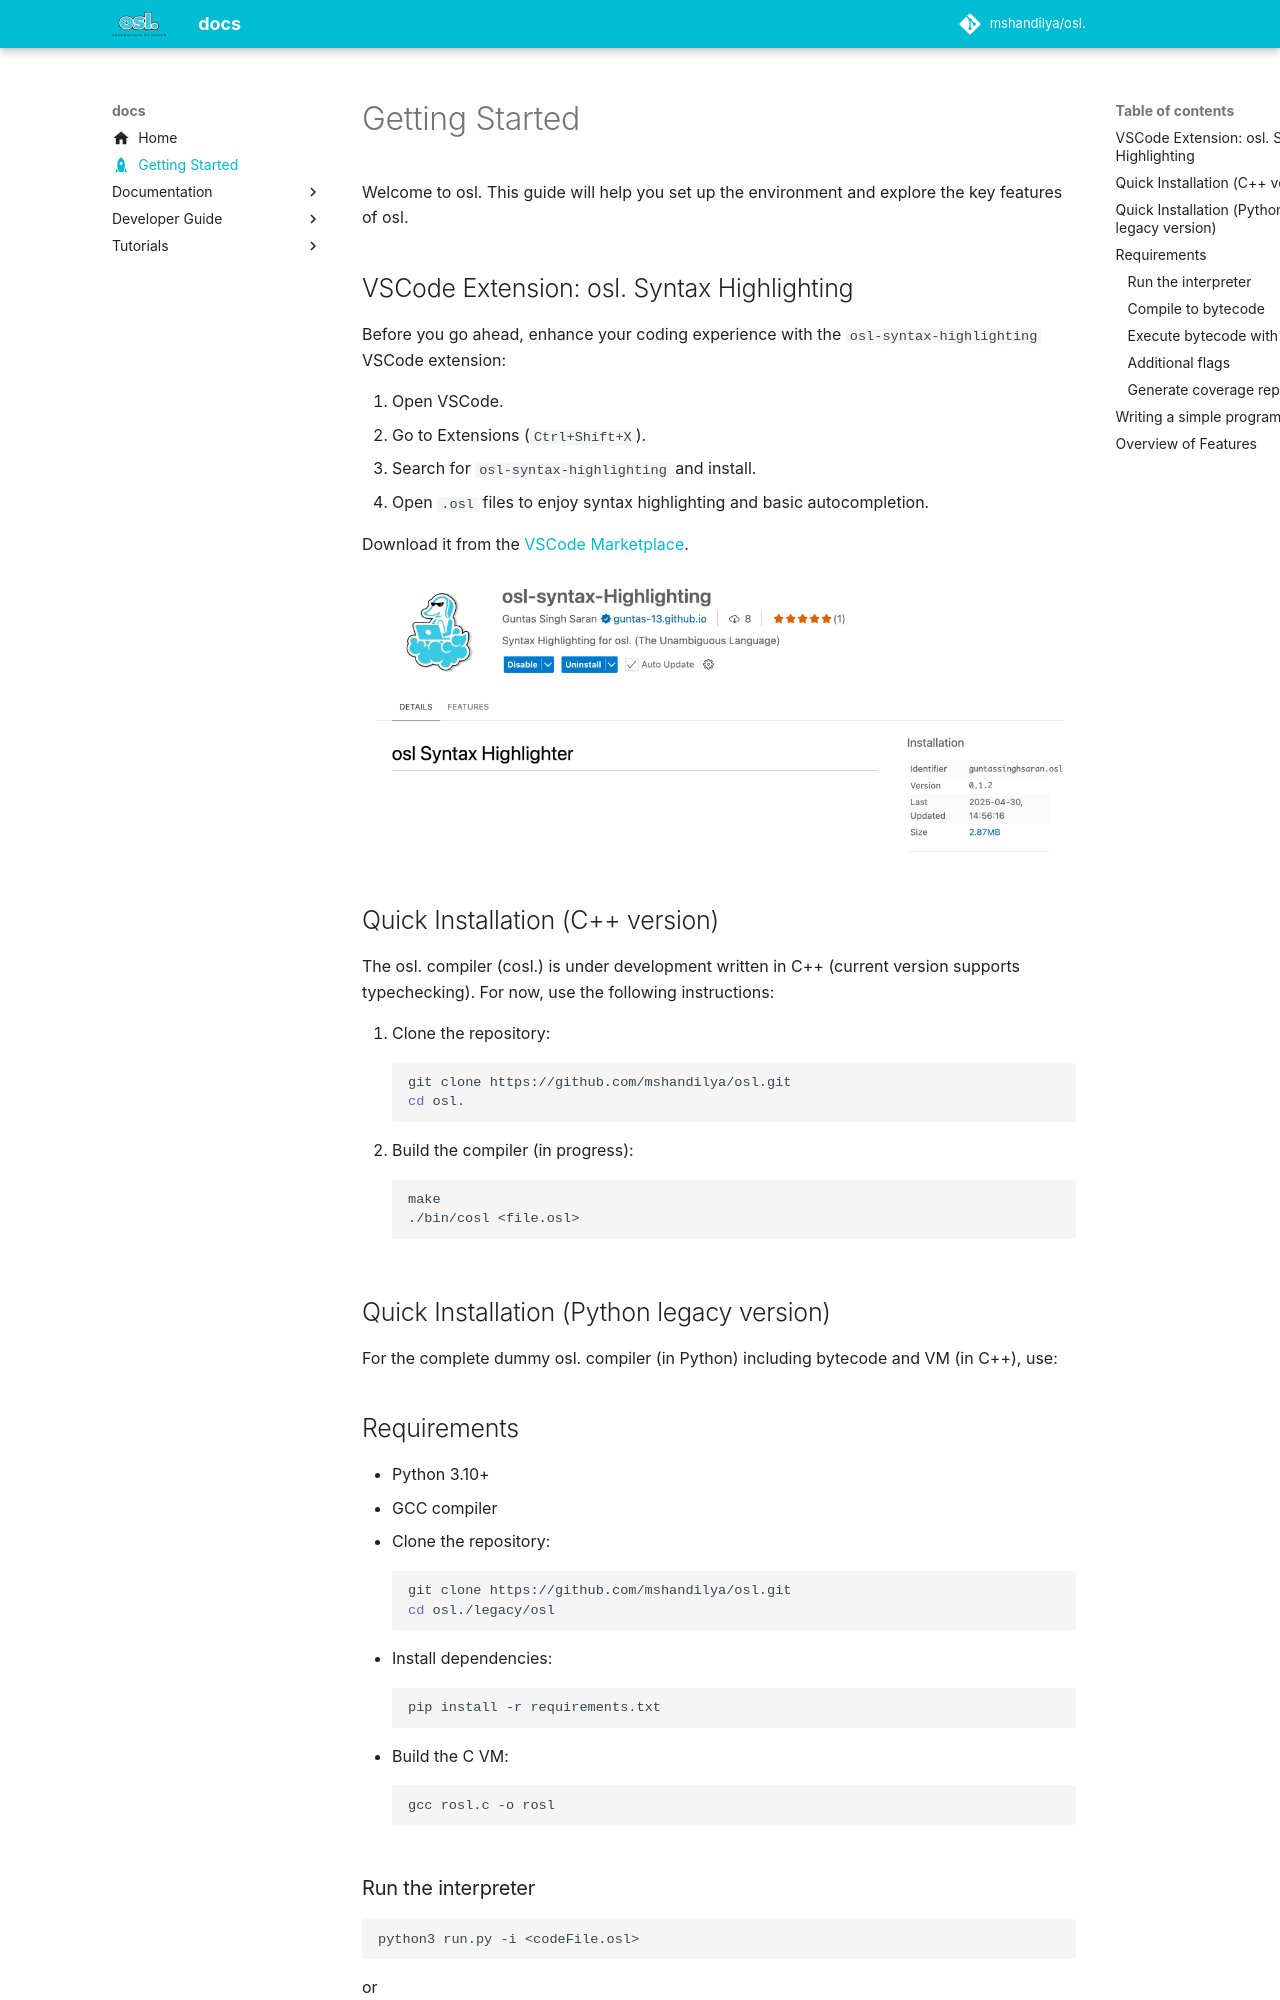

repository: guntas-13/osl.docs · page: gettingstarted/gs/index.html · generator: mkdocs

---
icon: material/rocket
---

# Getting Started

Welcome to osl. This guide will help you set up the environment and explore the key features of osl.

## VSCode Extension: osl. Syntax Highlighting

Before you go ahead, enhance your coding experience with the `osl-syntax-highlighting` VSCode extension:

1. Open VSCode.
2. Go to Extensions (`Ctrl+Shift+X`).
3. Search for `osl-syntax-highlighting` and install.
4. Open `.osl` files to enjoy syntax highlighting and basic autocompletion.

Download it from the [VSCode Marketplace](https://marketplace.visualstudio.com/items?itemName=GuntasSinghSaran.osl).

![](./dem.png)

## Quick Installation (C++ version)

The osl. compiler (cosl.) is under development written in C++ (current version supports typechecking). For now, use the following instructions:

1. Clone the repository:
   ```bash
   git clone https://github.com/mshandilya/osl.git
   cd osl.
   ```
2. Build the compiler (in progress):
   ```bash
   make
   ./bin/cosl <file.osl>
   ```

## Quick Installation (Python legacy version)

For the complete dummy osl. compiler (in Python) including bytecode and VM (in C++), use:

## Requirements

- Python 3.10+
- GCC compiler

1. Clone the repository:
   ```bash
   git clone https://github.com/mshandilya/osl.git
   cd osl./legacy/osl
   ```
2. Install dependencies:
   ```bash
   pip install -r requirements.txt
   ```
3. Build the C VM:
   ```bash
   gcc rosl.c -o rosl
   ```

### Run the interpreter

```bash
python3 run.py -i <codeFile.osl>
```

or

```bash
python3 run.py --run <codeFile.osl>
```

### Compile to bytecode

```bash
python3 run.py -c <codeFile.osl>
```

or

```bash
python3 run.py --compile <codeFile.osl>
```
